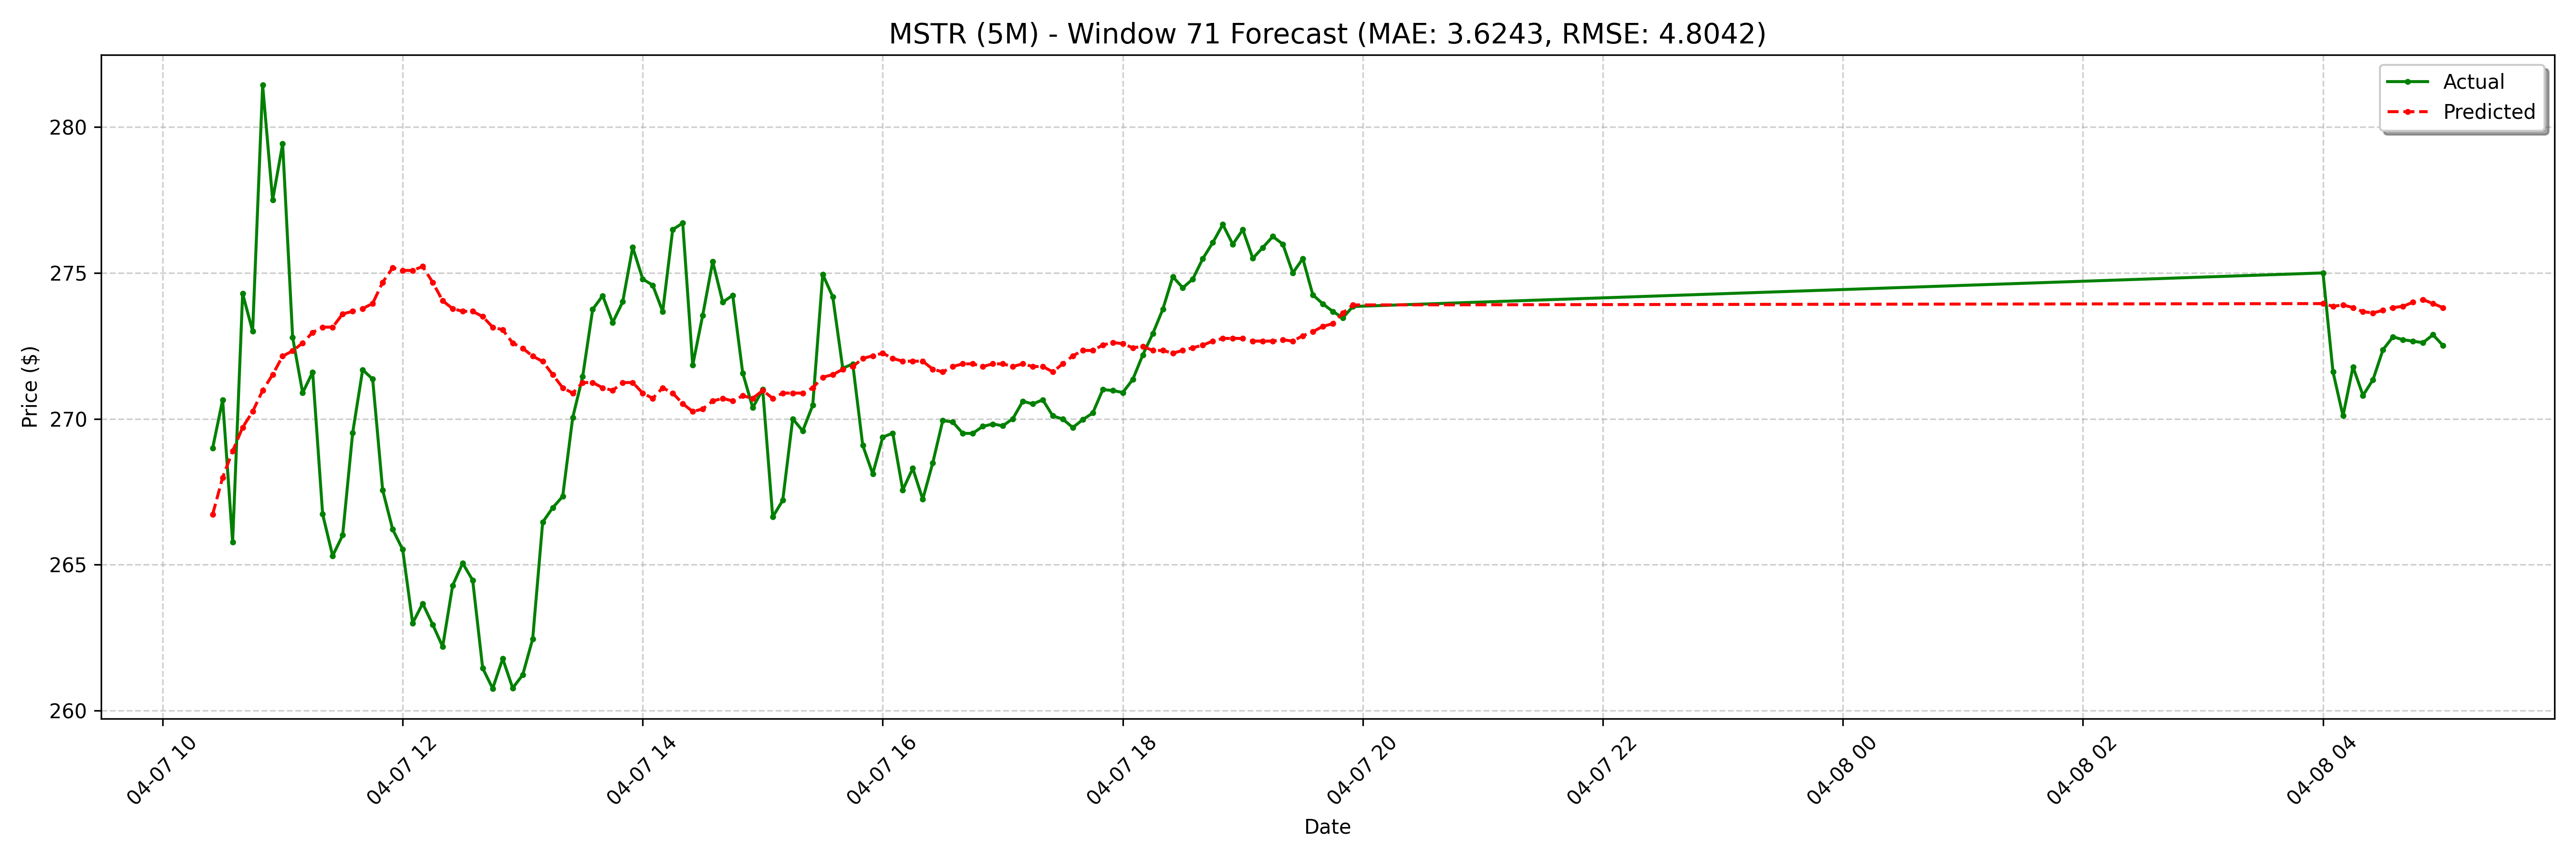

Data behind this chart, as committed beside it:
date, actual, forecast
2025-04-07 10:25:00-04:00, 269, 266.7
2025-04-07 10:30:00-04:00, 270.6, 268
2025-04-07 10:35:00-04:00, 265.8, 268.9
2025-04-07 10:40:00-04:00, 274.3, 269.7
2025-04-07 10:45:00-04:00, 273.0, 270.2
2025-04-07 10:50:00-04:00, 281.4, 271
2025-04-07 10:55:00-04:00, 277.5, 271.5
2025-04-07 11:00:00-04:00, 279.4, 272.1
2025-04-07 11:05:00-04:00, 272.8, 272.3
2025-04-07 11:10:00-04:00, 270.9, 272.6
2025-04-07 11:15:00-04:00, 271.6, 273
2025-04-07 11:20:00-04:00, 266.7, 273.1
2025-04-07 11:25:00-04:00, 265.3, 273.1
2025-04-07 11:30:00-04:00, 266, 273.6
2025-04-07 11:35:00-04:00, 269.5, 273.7
2025-04-07 11:40:00-04:00, 271.7, 273.8
2025-04-07 11:45:00-04:00, 271.4, 274
2025-04-07 11:50:00-04:00, 267.6, 274.7
2025-04-07 11:55:00-04:00, 266.2, 275.2
2025-04-07 12:00:00-04:00, 265.5, 275.1
2025-04-07 12:05:00-04:00, 263, 275.1
2025-04-07 12:10:00-04:00, 263.7, 275.2
2025-04-07 12:15:00-04:00, 262.9, 274.7
2025-04-07 12:20:00-04:00, 262.2, 274
2025-04-07 12:25:00-04:00, 264.3, 273.8
2025-04-07 12:30:00-04:00, 265.1, 273.7
2025-04-07 12:35:00-04:00, 264.5, 273.7
2025-04-07 12:40:00-04:00, 261.5, 273.5
2025-04-07 12:45:00-04:00, 260.8, 273.1
2025-04-07 12:50:00-04:00, 261.8, 273.1
2025-04-07 12:55:00-04:00, 260.8, 272.6
2025-04-07 13:00:00-04:00, 261.2, 272.4
2025-04-07 13:05:00-04:00, 262.5, 272.1
2025-04-07 13:10:00-04:00, 266.5, 272
2025-04-07 13:15:00-04:00, 266.9, 271.5
2025-04-07 13:20:00-04:00, 267.3, 271.1
2025-04-07 13:25:00-04:00, 270, 270.9
2025-04-07 13:30:00-04:00, 271.5, 271.2
2025-04-07 13:35:00-04:00, 273.8, 271.2
2025-04-07 13:40:00-04:00, 274.2, 271.1
2025-04-07 13:45:00-04:00, 273.3, 271
2025-04-07 13:50:00-04:00, 274, 271.2
2025-04-07 13:55:00-04:00, 275.9, 271.2
2025-04-07 14:00:00-04:00, 274.8, 270.9
2025-04-07 14:05:00-04:00, 274.6, 270.7
2025-04-07 14:10:00-04:00, 273.7, 271.1
2025-04-07 14:15:00-04:00, 276.5, 270.9
2025-04-07 14:20:00-04:00, 276.7, 270.5
2025-04-07 14:25:00-04:00, 271.8, 270.2
2025-04-07 14:30:00-04:00, 273.6, 270.3
2025-04-07 14:35:00-04:00, 275.4, 270.6
2025-04-07 14:40:00-04:00, 274.0, 270.7
2025-04-07 14:45:00-04:00, 274.2, 270.6
2025-04-07 14:50:00-04:00, 271.6, 270.8
2025-04-07 14:55:00-04:00, 270.4, 270.7
2025-04-07 15:00:00-04:00, 271.0, 271
2025-04-07 15:05:00-04:00, 266.6, 270.7
2025-04-07 15:10:00-04:00, 267.2, 270.9
2025-04-07 15:15:00-04:00, 270.0, 270.9
2025-04-07 15:20:00-04:00, 269.6, 270.9
... 68 more rows
